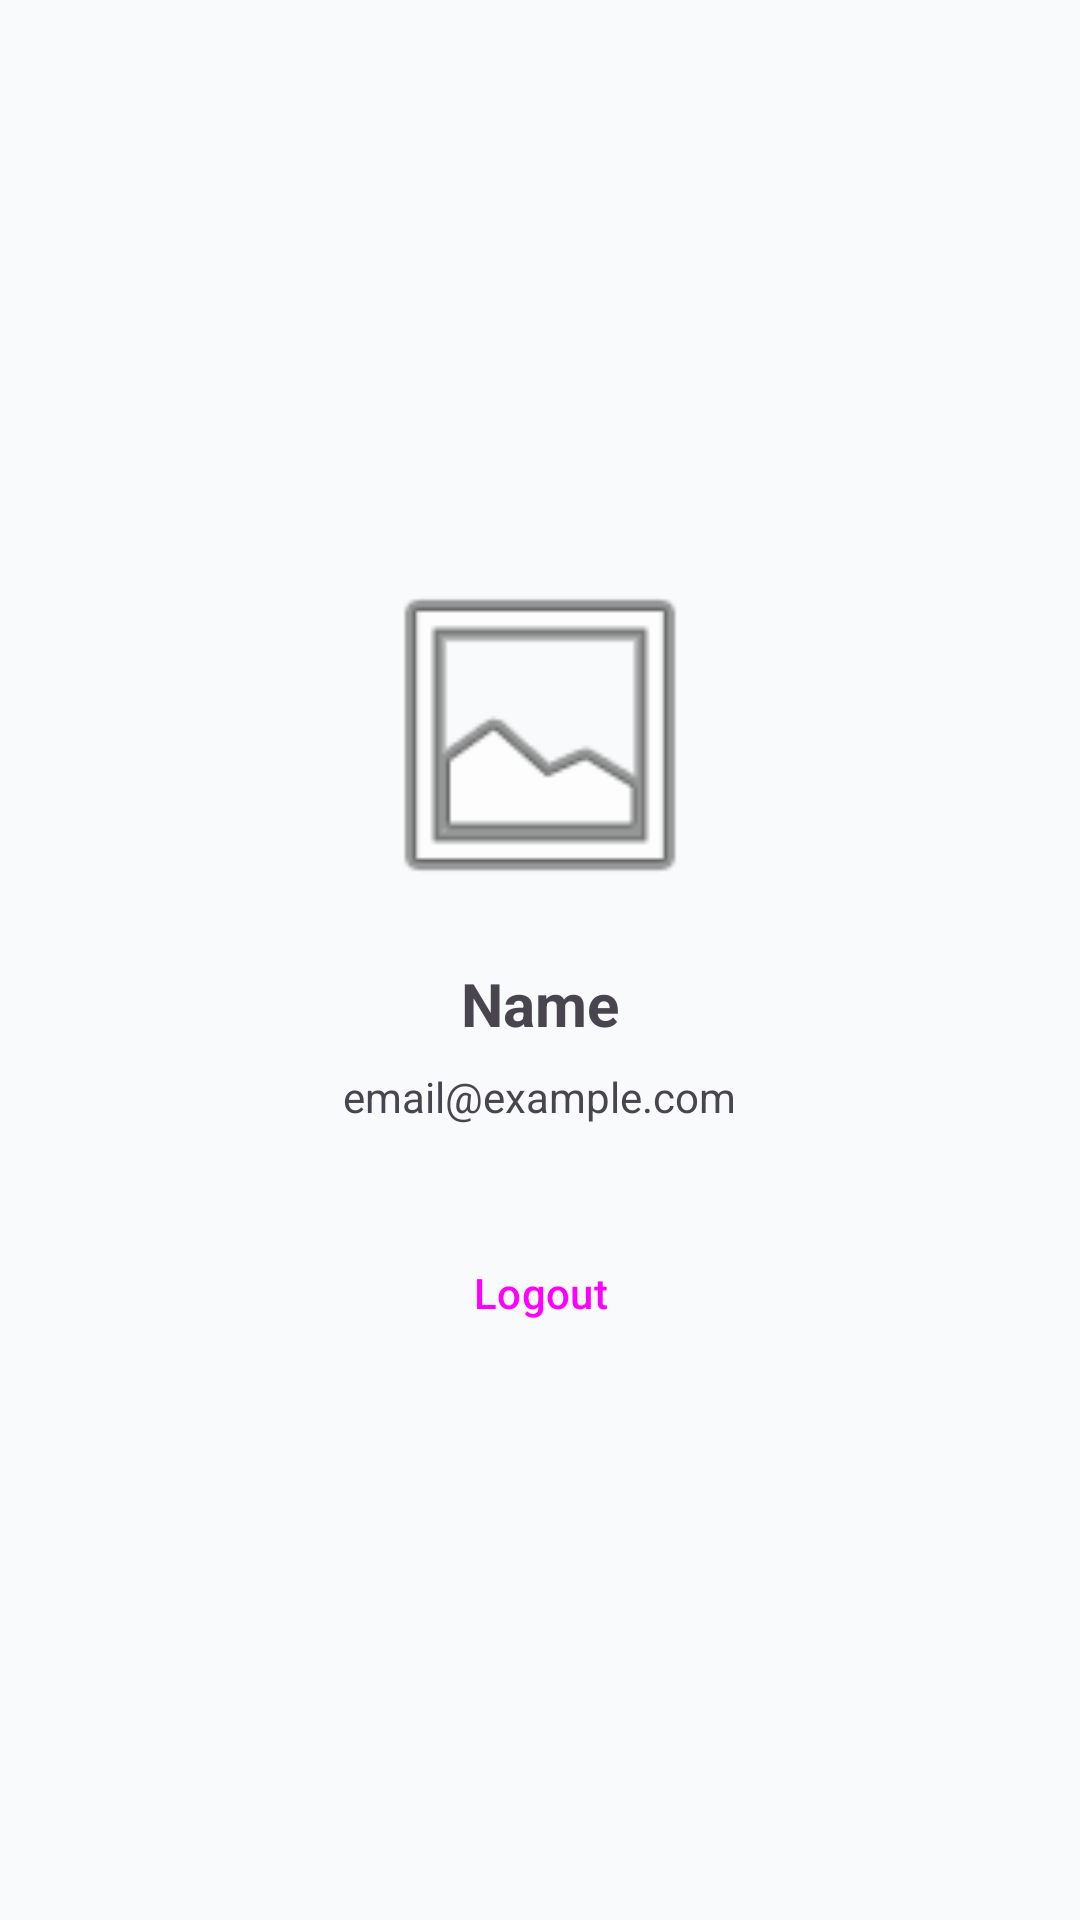

This screen was rendered from an Android layout file. Write that file and the resources it references.
<!-- AndroidManifest.xml: application theme Theme.FaceTrack -->
<!-- res/layout/fragment_profile.xml -->
<?xml version="1.0" encoding="utf-8"?>
<LinearLayout xmlns:android="http://schemas.android.com/apk/res/android"
    android:layout_width="match_parent"
    android:layout_height="match_parent"
    android:gravity="center"
    android:orientation="vertical"
    android:padding="24dp">

    <ImageView
        android:id="@+id/ivProfile"
        android:layout_width="120dp"
        android:layout_height="120dp"
        android:src="@android:drawable/ic_menu_gallery"
        android:layout_marginBottom="16dp"/>

    <TextView
        android:id="@+id/tvName"
        android:layout_width="wrap_content"
        android:layout_height="wrap_content"
        android:text="Name"
        android:textSize="20sp"
        android:textStyle="bold" />

    <TextView
        android:id="@+id/tvEmail"
        android:layout_width="wrap_content"
        android:layout_height="wrap_content"
        android:text="email@example.com"
        android:layout_marginTop="8dp" />

    <Button
        android:id="@+id/btnAdmin"
        android:layout_width="match_parent"
        android:layout_height="wrap_content"
        android:layout_marginTop="16dp"
        android:text="Admin Dashboard"
        android:visibility="gone"
        style="@style/Widget.Material3.Button.TonalButton" />

    <Button
        android:id="@+id/btnLogout"
        android:layout_width="match_parent"
        android:layout_height="wrap_content"
        android:layout_marginTop="32dp"
        android:text="Logout"
        style="@style/Widget.Material3.Button.TonalButton" />

</LinearLayout>
<!-- resources referenced by this layout -->
<resources>
  <style name="Theme.FaceTrack" parent="Theme.Material3.DayNight.NoActionBar">
          
          <item name="colorPrimary">@color/primary</item>
          <item name="colorOnPrimary">@color/white</item>
          <item name="colorPrimaryContainer">@color/primary_light</item>
          <item name="colorOnPrimaryContainer">@color/primary_dark</item>
  
          
          <item name="colorSecondary">@color/secondary</item>
          <item name="colorOnSecondary">@color/white</item>
  
          
          <item name="android:windowBackground">@color/background</item>
          <item name="colorSurface">@color/surface</item>
          <item name="colorOnSurface">@color/on_surface</item>
      </style>
  <color name="primary">#6366F1</color>
  <color name="white">#FFFFFFFF</color>
  <color name="primary_light">#EEF2FF</color>
  <color name="primary_dark">#4F46E5</color>
  <color name="secondary">#10B981</color>
  <color name="background">#F9FAFB</color>
  <color name="surface">#FFFFFF</color>
  <color name="on_surface">#1F2937</color>
</resources>
